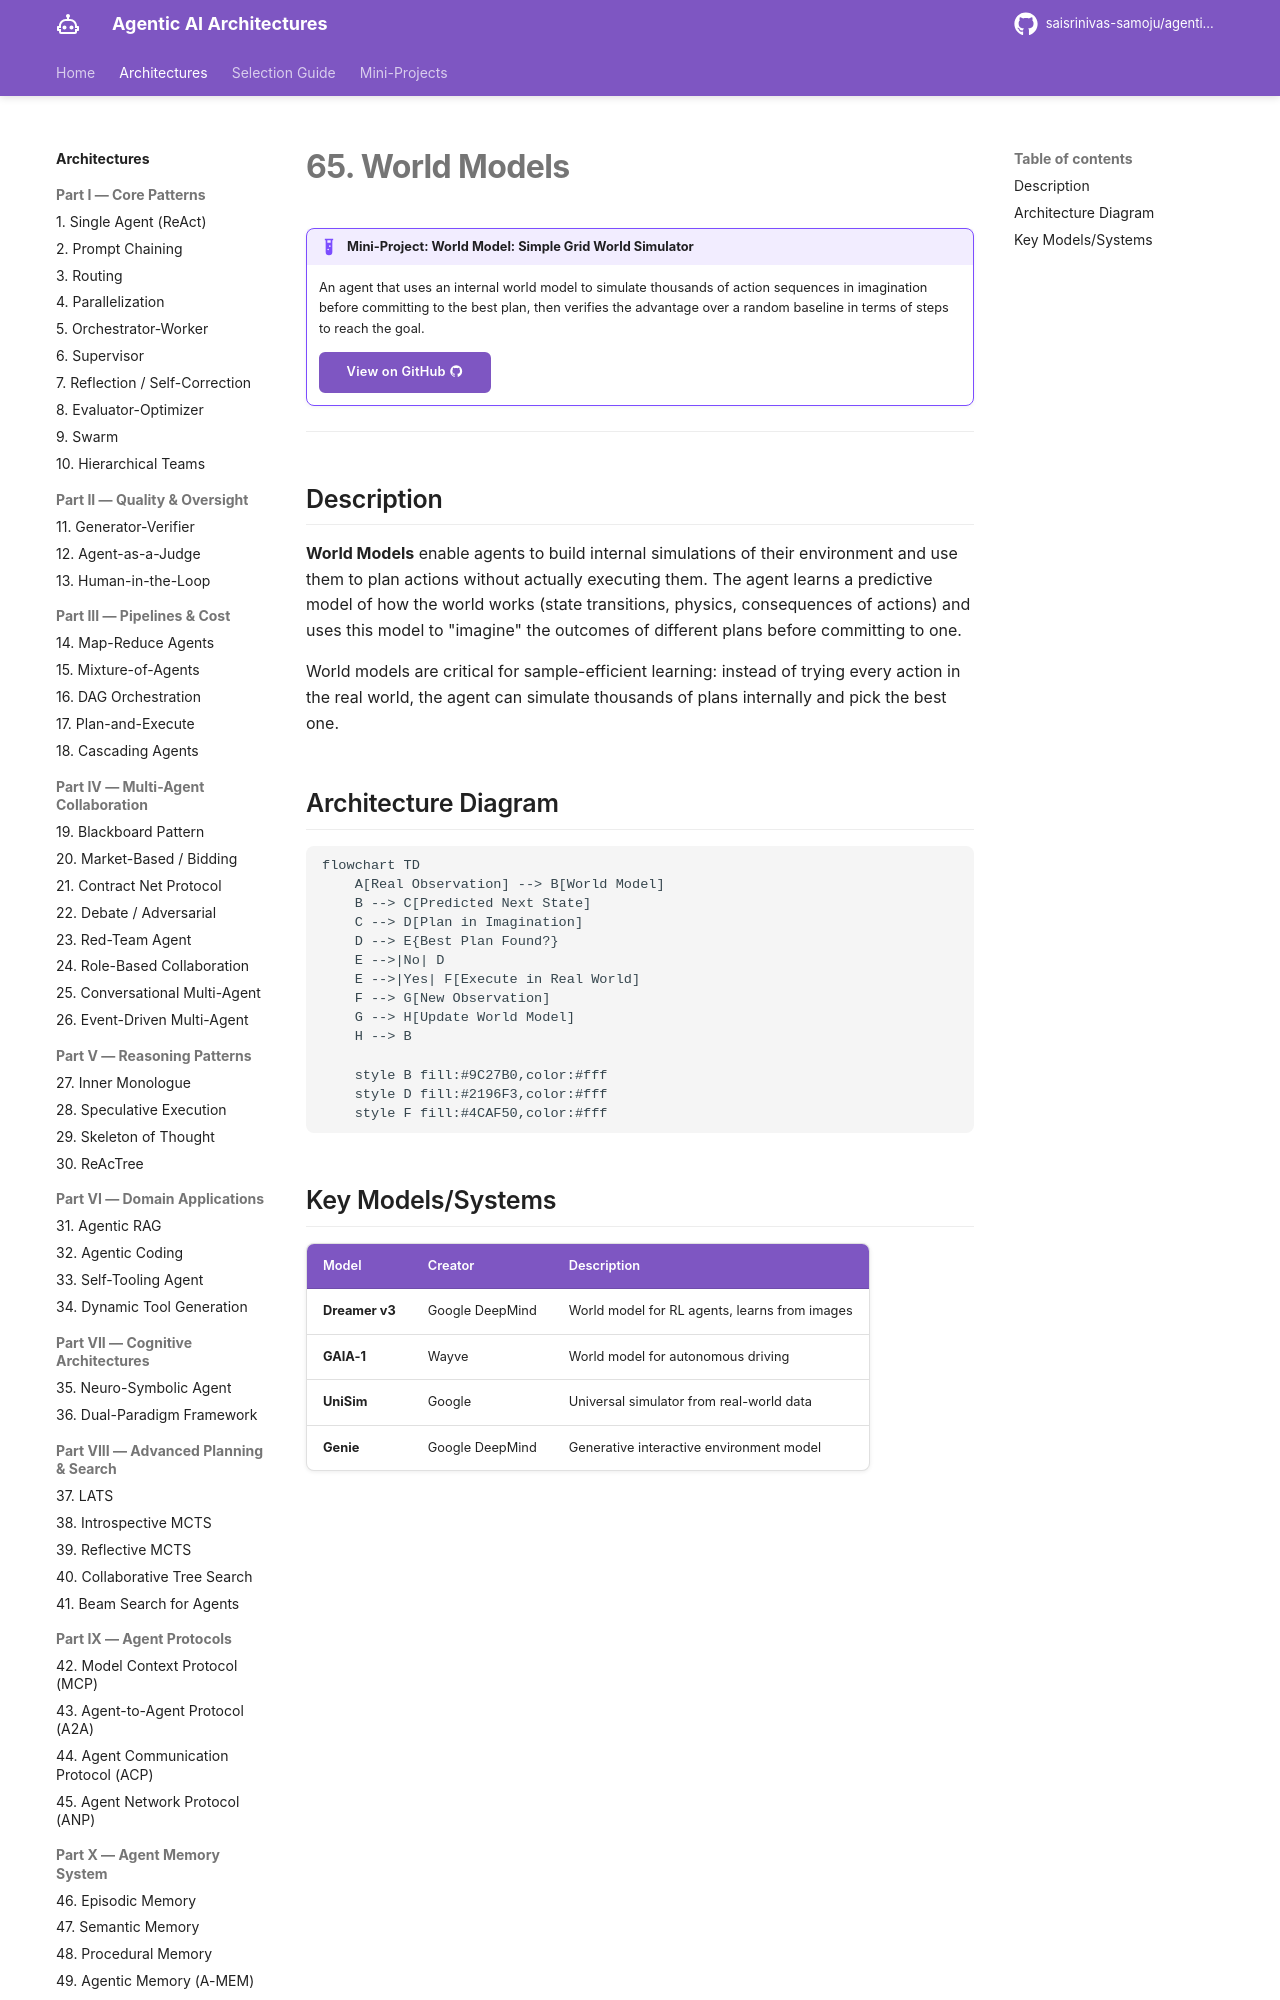

repository: saisrinivas-samoju/agentic_architectures · page: architectures/world-models/index.html · generator: mkdocs

# 65. World Models

!!! example "Mini-Project: World Model: Simple Grid World Simulator"
    An agent that uses an internal world model to simulate thousands of action sequences in imagination before committing to the best plan, then verifies the advantage over a random baseline in terms of steps to reach the goal.

    [View on GitHub :material-github:](https://github.com/saisrinivas-samoju/agentic_architectures/blob/main/mini-projects/65-world-models.ipynb){ .md-button .md-button--primary }

---

## Description

**World Models** enable agents to build internal simulations of their environment and use them to plan actions without actually executing them. The agent learns a predictive model of how the world works (state transitions, physics, consequences of actions) and uses this model to "imagine" the outcomes of different plans before committing to one.

World models are critical for sample-efficient learning: instead of trying every action in the real world, the agent can simulate thousands of plans internally and pick the best one.
